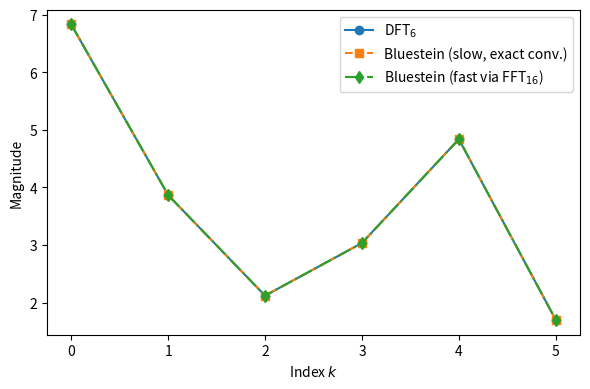
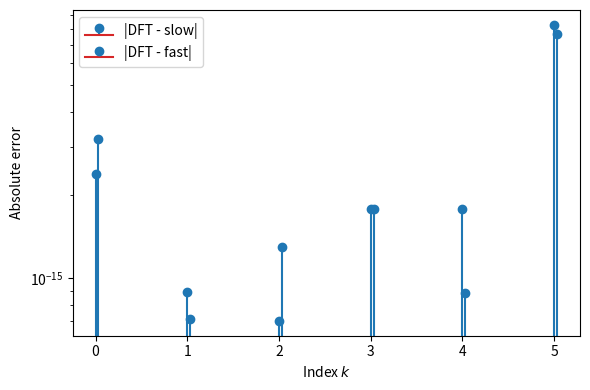

These figures' Python source, in order:
import numpy as np
import pandas as pd
import matplotlib.pyplot as plt

# ----------------------------
# Helpers
# ----------------------------
def dft(x):
    N = len(x)
    k = np.arange(N)[:, None]
    n = np.arange(N)[None, :]
    W = np.exp(-2j * np.pi * k * n / N)
    return W @ x

def bluestein_slow(x):
    """O(N^2) 寫法：按定義做 a*b 的線性卷積，再去 chirp。"""
    N = len(x)
    j = np.arange(N)
    a = x * np.exp(-1j * np.pi * (j**2) / N)
    def b(t): return np.exp(1j * np.pi * (t**2) / N)

    y = np.zeros(N, dtype=complex)
    for k in range(N):
        s = 0j
        for jj in range(N):
            s += a[jj] * b(k - jj)  # 線性卷積
        y[k] = s
    c = np.exp(-1j * np.pi * (j**2) / N)
    return c * y

def bluestein_fast(x, M=16):
    """正確的 FFT 實作：用長度 M 的循環卷積來實現線性卷積（對稱嵌入核）。"""
    N = len(x)
    j = np.arange(N)

    # chirp-in
    a = x * np.exp(-1j * np.pi * (j**2) / N)

    # zero-pad a 到長度 M
    A = np.zeros(M, dtype=complex)
    A[:N] = a

    # 正確打包卷積核 b_t = exp(+i pi t^2 / N), t in [-(N-1)..(N-1)]
    B = np.zeros(M, dtype=complex)
    B[0] = 1.0
    for t in range(1, N):
        val = np.exp(1j * np.pi * (t**2) / N)
        B[t] = val
        B[M - t] = val

    # 循環卷積 (FFT-IFTT)
    Y = np.fft.ifft(np.fft.fft(A) * np.fft.fft(B))

    # 取前 N 點，de-chirp
    y = Y[:N]
    c = np.exp(-1j * np.pi * (j**2) / N)
    return c * y

# ----------------------------
# Main
# ----------------------------
if __name__ == "__main__":
    np.random.seed(0)
    N, M = 6, 16
    # 隨機複數輸入
    x = np.random.randn(N) + 1j * np.random.randn(N)

    # 三條管線
    X_dft  = dft(x)
    X_slow = bluestein_slow(x)
    X_fast = bluestein_fast(x, M=M)

    # 誤差
    err_slow = np.abs(X_dft - X_slow)
    err_fast = np.abs(X_dft - X_fast)

    print("Max |DFT - Bluestein_slow| =", np.max(err_slow))
    print("Max |DFT - Bluestein_fast| =", np.max(err_fast))

    # 存 CSV（方便論文附檔）
    df = pd.DataFrame({
        "k": np.arange(N),
        "X_dft_real":  np.real(X_dft),
        "X_dft_imag":  np.imag(X_dft),
        "X_bslow_real": np.real(X_slow),
        "X_bslow_imag": np.imag(X_slow),
        "X_bfast_real": np.real(X_fast),
        "X_bfast_imag": np.imag(X_fast),
        "err_slow": err_slow,
        "err_fast": err_fast
    })
    df.to_csv("worked_example_n6_results.csv", index=False)

    # 1) 幅度對照圖
    k = np.arange(N)
    plt.figure(figsize=(6, 4))
    plt.plot(k, np.abs(X_dft),  "o-", label="DFT$_6$")
    plt.plot(k, np.abs(X_slow), "s--", label="Bluestein (slow, exact conv.)")
    plt.plot(k, np.abs(X_fast), "d-.", label="Bluestein (fast via FFT$_{16}$)")
    plt.xlabel("Index $k$")
    plt.ylabel("Magnitude")
    plt.legend()
    plt.tight_layout()
    plt.savefig("n6_consistency.png", dpi=200)

    # 2) 誤差莖狀圖（注意：新版 matplotlib 不要用 use_line_collection）
    plt.figure(figsize=(6, 4))
    markerline1, stemlines1, baseline1 = plt.stem(k, err_slow, label="|DFT - slow|")
    markerline2, stemlines2, baseline2 = plt.stem(k+0.03, err_fast, label="|DFT - fast|")  # 微移避免重疊
    plt.xlabel("Index $k$")
    plt.ylabel("Absolute error")
    plt.yscale("log")
    plt.legend()
    plt.tight_layout()
    plt.savefig("n6_error.png", dpi=200)
